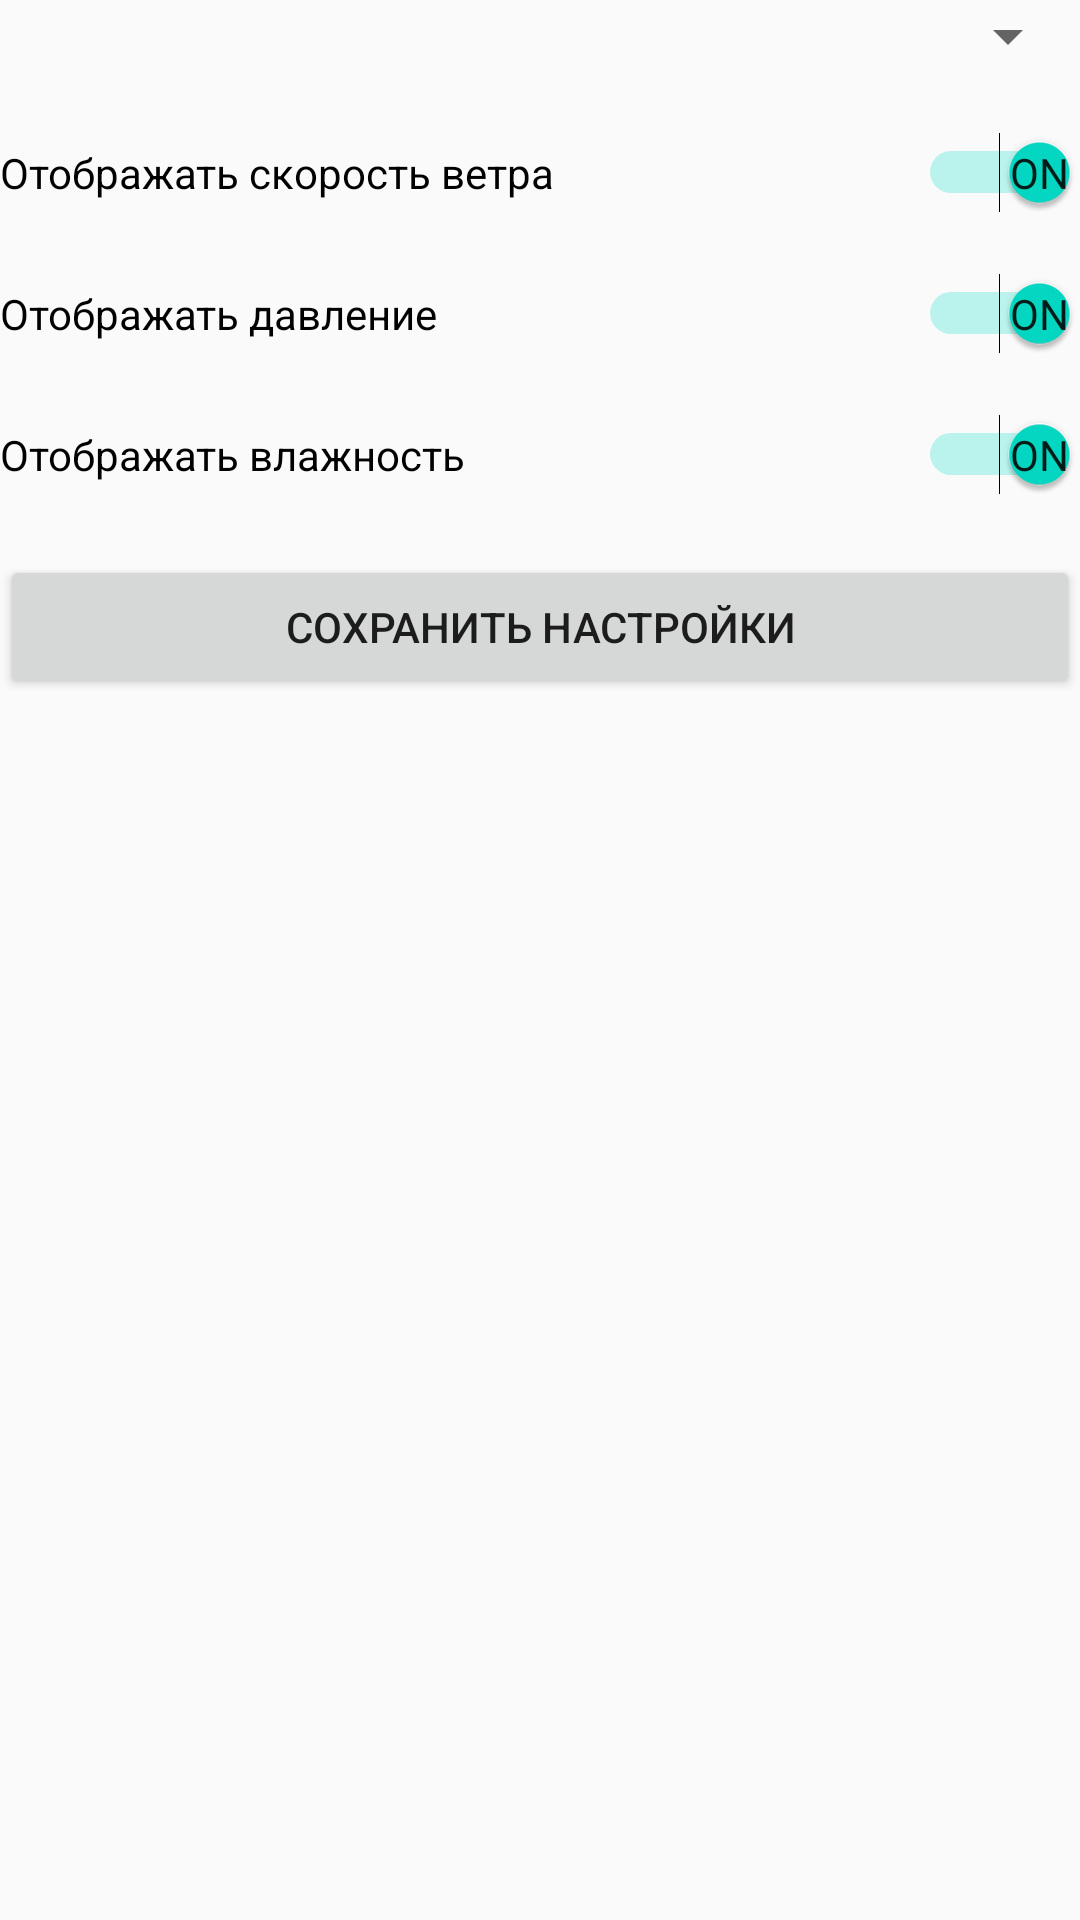

Produce the Android XML layout that renders to this screen, including the resource entries it uses.
<!-- AndroidManifest.xml: application theme AppTheme -->
<!-- res/layout/fragment_adding_cities.xml -->
<?xml version="1.0" encoding="utf-8"?>
<androidx.constraintlayout.widget.ConstraintLayout xmlns:android="http://schemas.android.com/apk/res/android"
    xmlns:tools="http://schemas.android.com/tools"
    android:layout_width="match_parent"
    android:layout_height="match_parent"
    tools:context=".AddingCitiesFragment">

    <LinearLayout
        android:layout_width="match_parent"
        android:layout_height="match_parent"
        android:orientation="vertical">

        <Spinner
            android:id="@+id/select_city"
            android:layout_width="match_parent"
            android:layout_height="wrap_content"
            android:layout_marginBottom="20sp"
            android:prompt="@string/spinner_headline" />

        <Switch
            android:id="@+id/pressure_speed_wind"
            android:layout_width="match_parent"
            android:layout_height="wrap_content"
            android:layout_marginBottom="20sp"
            android:checked="true"
            android:showText="true"
            android:text="@string/pressure_speed_wind" />

        <Switch
            android:id="@+id/pressure_switch"
            android:layout_width="match_parent"
            android:layout_height="wrap_content"
            android:layout_marginBottom="20sp"
            android:checked="true"
            android:showText="true"
            android:text="@string/pressure_switch"
            tools:checked="true" />

        <Switch
            android:id="@+id/pressure_wetness"
            android:layout_width="match_parent"
            android:layout_height="wrap_content"
            android:layout_marginBottom="20sp"
            android:checked="true"
            android:showText="true"
            android:text="@string/pressure_wetness"
            tools:checked="true" />

        <Button
            android:id="@+id/add_city"
            android:layout_width="match_parent"
            android:layout_height="wrap_content"
            android:layout_gravity="bottom"
            android:text="@string/addCity" />
    </LinearLayout>
</androidx.constraintlayout.widget.ConstraintLayout>
<!-- resources referenced by this layout -->
<resources>
  <string name="addCity">Сохранить настройки</string>
  <string name="pressure_speed_wind">Отображать скорость ветра</string>
  <string name="pressure_switch">Отображать давление</string>
  <string name="pressure_wetness">Отображать влажность</string>
  <string name="spinner_headline">Выберите город</string>
  <style name="AppTheme" parent="Theme.AppCompat.Light.DarkActionBar">
          
          <item name="colorPrimary">@color/colorPrimary</item>
          <item name="colorPrimaryDark">@color/colorPrimaryDark</item>
          <item name="colorAccent">@color/colorAccent</item>
      </style>
  <!-- not gathered from this repository: default colours our renderer supplied (Android Studio template values) -->
  <color name="colorPrimary">#FF6200EE</color>
  <color name="colorPrimaryDark">#FF3700B3</color>
  <color name="colorAccent">#FF03DAC5</color>
</resources>
